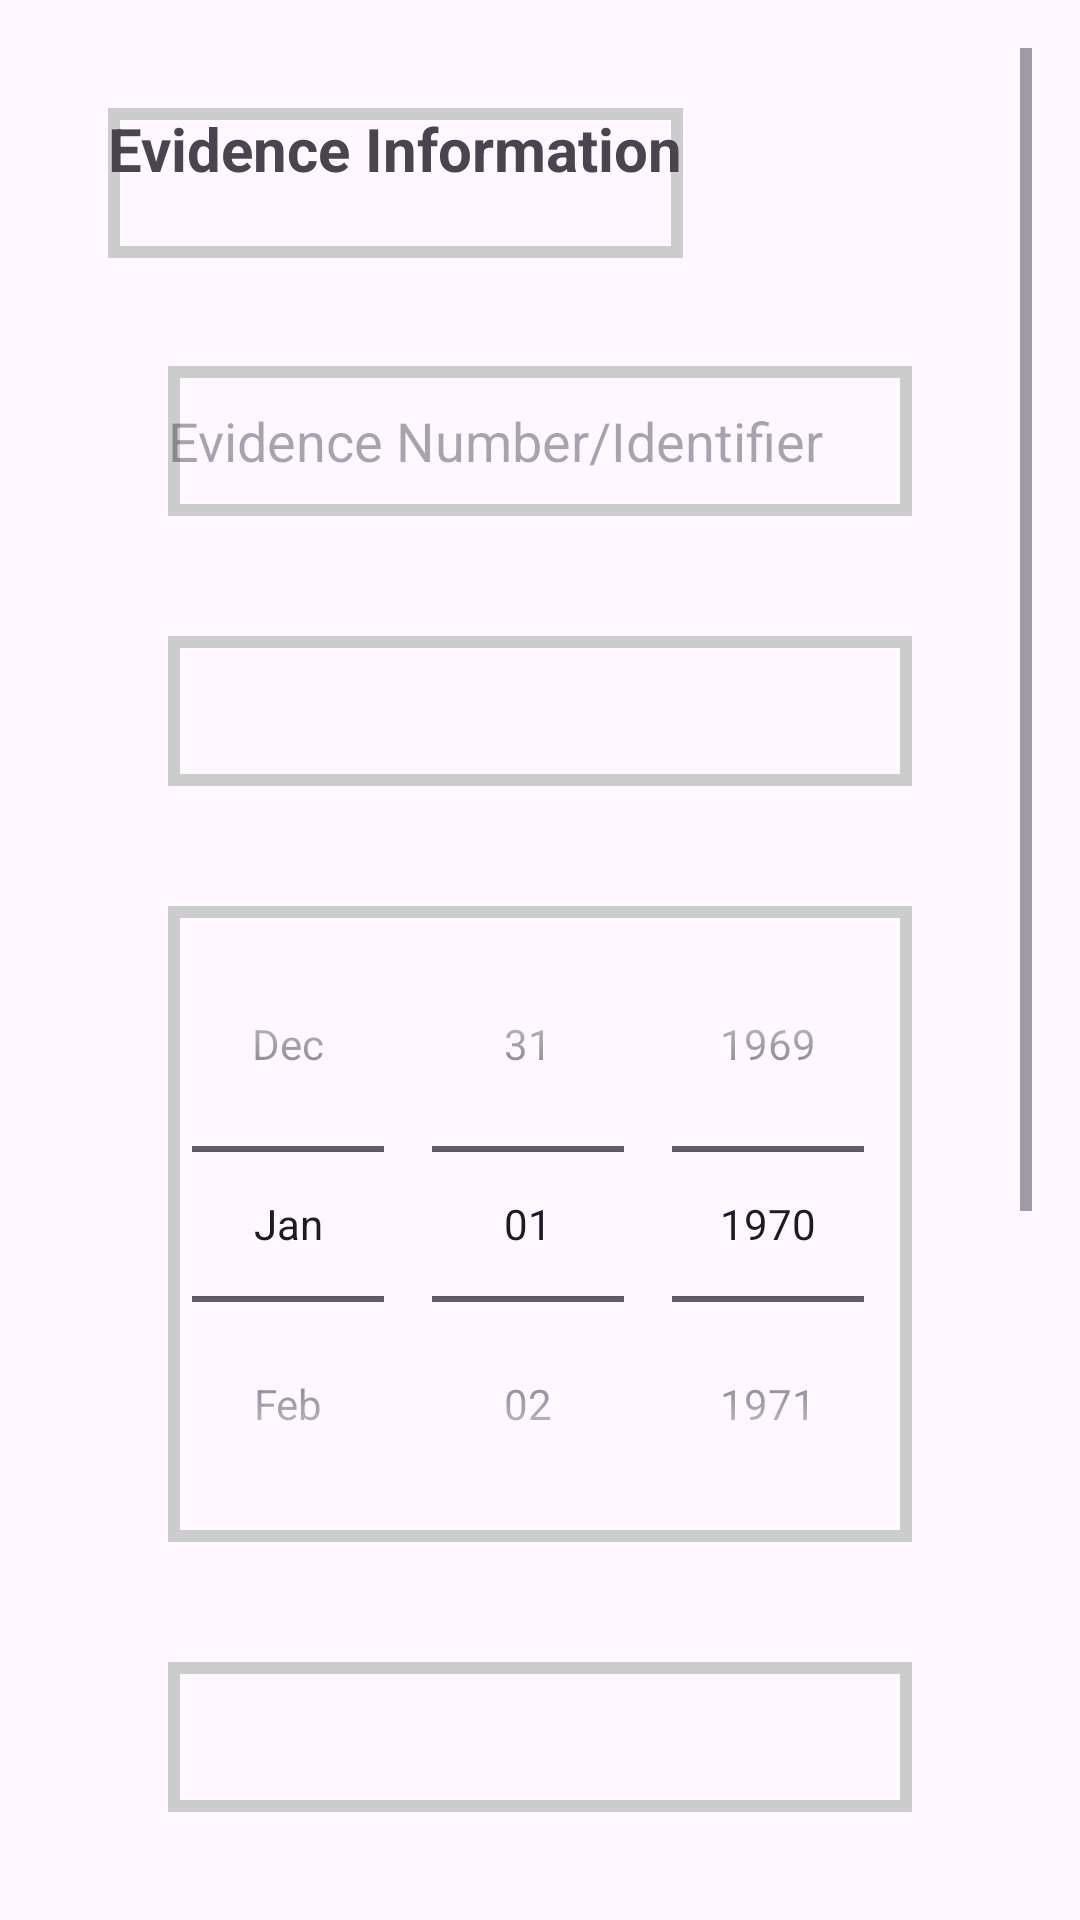

Layout XML and referenced resources for this Android screen:
<!-- AndroidManifest.xml: application theme Theme.UserPoliceApp -->
<!-- res/layout/addcomplaintevidance.xml -->
<ScrollView xmlns:android="http://schemas.android.com/apk/res/android"
    android:layout_width="match_parent"
    android:layout_height="match_parent"
    android:padding="16dp">

    <LinearLayout
        android:layout_width="match_parent"
        android:layout_height="wrap_content"
        android:orientation="vertical"
        android:padding="20dp">

        
        <TextView
            android:layout_width="wrap_content"
            android:layout_height="50dp"
            android:layout_marginBottom="16dp"
            android:background="@drawable/textback"
            android:text="Evidence Information"
            android:textSize="20sp"
            android:textStyle="bold" />

        
        <EditText
            android:id="@+id/editTextEvidenceNumber"
            android:layout_width="match_parent"
            android:layout_height="50dp"
            android:layout_margin="20dp"
            android:background="@drawable/textback"
            android:hint="Evidence Number/Identifier" />

        
        <Spinner
            android:id="@+id/editTextComplaintId"
            android:layout_width="match_parent"
            android:layout_height="50dp"
            android:layout_margin="20dp"
            android:background="@drawable/textback"
            android:hint="Complaint" />

        
        <DatePicker
            android:id="@+id/datePickerEvidenceSeizure"
            android:layout_width="match_parent"
            android:layout_height="wrap_content"
            android:layout_margin="20dp"
            android:background="@drawable/textback"
            android:calendarViewShown="false"
            android:datePickerMode="spinner"
            android:hint="Date and Time of Evidence Seizure" />

        
        <Spinner
            android:id="@+id/spTextEvidenceTypeId"
            android:layout_width="match_parent"
            android:layout_height="50dp"
            android:layout_margin="20dp"
            android:background="@drawable/textback"
            android:hint="Evidence Type" />

        
        <EditText
            android:id="@+id/editTextItemDescription"
            android:layout_width="match_parent"
            android:layout_height="50dp"
            android:layout_margin="20dp"
            android:background="@drawable/textback"
            android:hint="Description of the item" />

        
        <EditText
            android:id="@+id/editTextSerialNumbers"
            android:layout_width="match_parent"
            android:layout_height="50dp"
            android:layout_margin="20dp"
            android:background="@drawable/textback"
            android:hint="Serial Numbers or Uniqueentifiers" />

        
        <EditText
            android:id="@+id/editTextPackagingDetails"
            android:layout_width="match_parent"
            android:layout_height="50dp"
            android:layout_margin="20dp"
            android:background="@drawable/textback"
            android:hint="Packaging Details" />

        
        <Button
            android:id="@+id/buttonSubmit"
            android:layout_width="match_parent"
            android:layout_height="50dp"
            android:layout_margin="20dp"
            android:backgroundTint="@drawable/buttonback"
            android:text="Submit" />

    </LinearLayout>

</ScrollView>
<!-- resources referenced by this layout -->
<resources>
  <!-- drawable buttonback (drawable) -->
  <?xml version="1.0" encoding="utf-8"?>
  <shape xmlns:android="http://schemas.android.com/apk/res/android">
      <corners android:radius="10dp"/>
      <solid android:color="#3F99FF"/>
  </shape>
  <!-- drawable textback (drawable) -->
  <?xml version="1.0" encoding="utf-8"?>
  <shape xmlns:android="http://schemas.android.com/apk/res/android">
      <stroke android:color="#cccccc"
          android:width="4dp"/>
  
  </shape>
  <style name="Theme.UserPoliceApp" parent="Base.Theme.UserPoliceApp" />
  <style name="Base.Theme.UserPoliceApp" parent="Theme.Material3.DayNight.NoActionBar">
          
          
      </style>
</resources>
